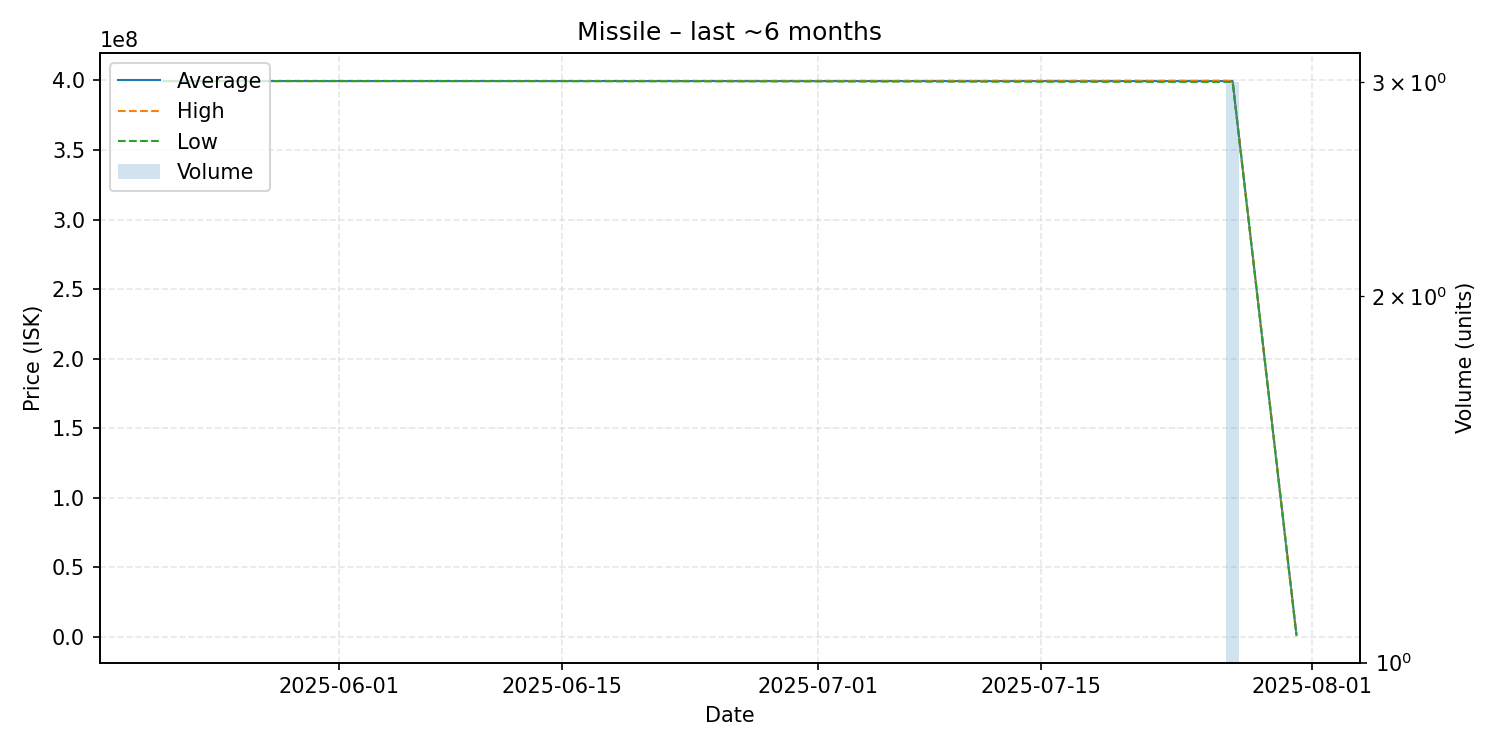

Data behind this chart, as committed beside it:
date, average, highest, lowest, order_count, volume
2025-05-21, 399600000, 399600000, 399600000, 1, 1
2025-06-10, 399600000, 399600000, 399600000, 1, 1
2025-07-27, 399566667, 399850000, 399000000, 3, 3
2025-07-31, 1285000, 1285000, 1285000, 1, 1
